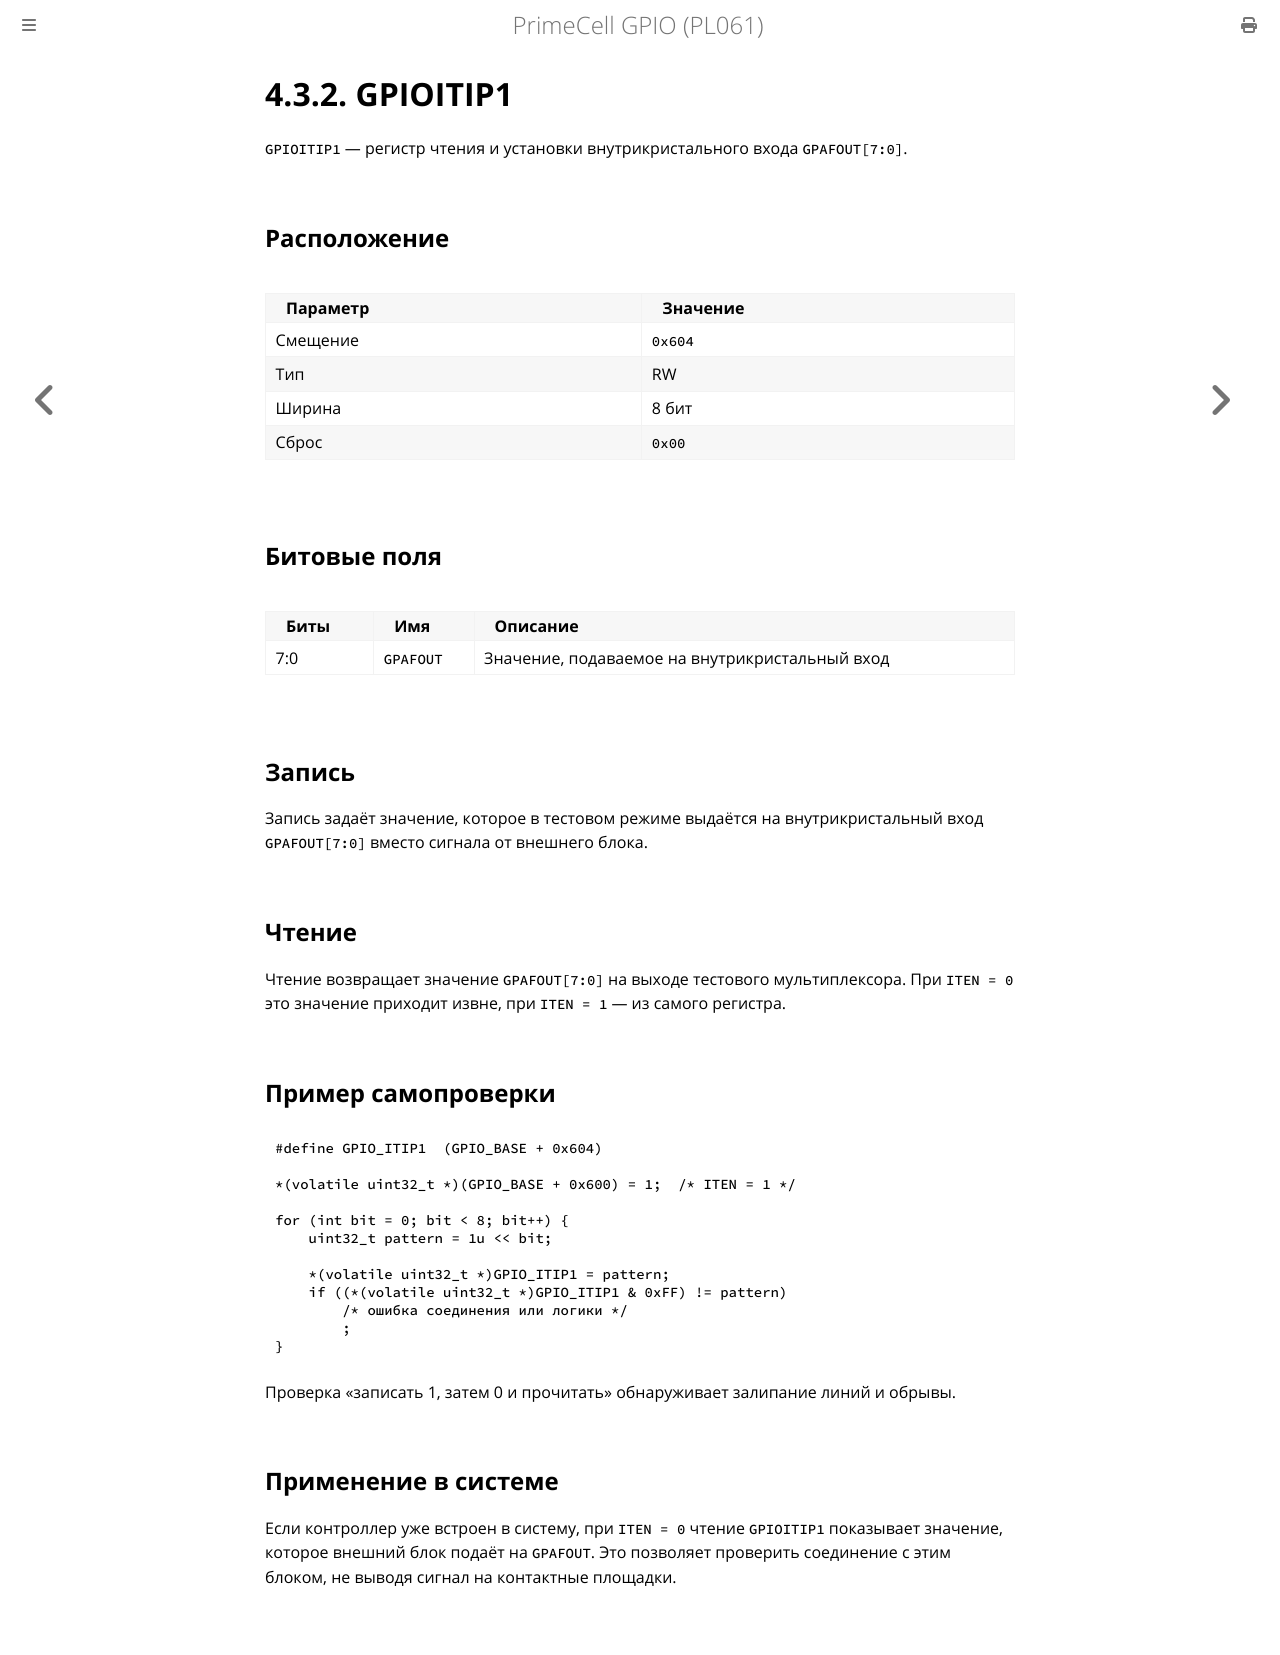

repository: MiCkEyZzZ/pl061 · page: ch04-itip1.html · generator: mdbook

# 4.3.2. GPIOITIP1

`GPIOITIP1` — регистр чтения и установки внутрикристального входа
`GPAFOUT[7:0]`.

## Расположение

| Параметр | Значение |
|----------|----------|
| Смещение | `0x604` |
| Тип | RW |
| Ширина | 8 бит |
| Сброс | `0x00` |

## Битовые поля

| Биты | Имя | Описание |
|------|-----|----------|
| 7:0 | `GPAFOUT` | Значение, подаваемое на внутрикристальный вход |

## Запись

Запись задаёт значение, которое в тестовом режиме выдаётся
на внутрикристальный вход `GPAFOUT[7:0]` вместо сигнала
от внешнего блока.

## Чтение

Чтение возвращает значение `GPAFOUT[7:0]` на выходе тестового
мультиплексора. При `ITEN = 0` это значение приходит извне,
при `ITEN = 1` — из самого регистра.

## Пример самопроверки

```c
#define GPIO_ITIP1  (GPIO_BASE + 0x604)

*(volatile uint32_t *)(GPIO_BASE + 0x600) = 1;  /* ITEN = 1 */

for (int bit = 0; bit < 8; bit++) {
    uint32_t pattern = 1u << bit;

    *(volatile uint32_t *)GPIO_ITIP1 = pattern;
    if ((*(volatile uint32_t *)GPIO_ITIP1 & 0xFF) != pattern)
        /* ошибка соединения или логики */
        ;
}
```

Проверка «записать 1, затем 0 и прочитать» обнаруживает залипание
линий и обрывы.

## Применение в системе

Если контроллер уже встроен в систему, при `ITEN = 0` чтение
`GPIOITIP1` показывает значение, которое внешний блок подаёт
на `GPAFOUT`. Это позволяет проверить соединение с этим блоком,
не выводя сигнал на контактные площадки.
